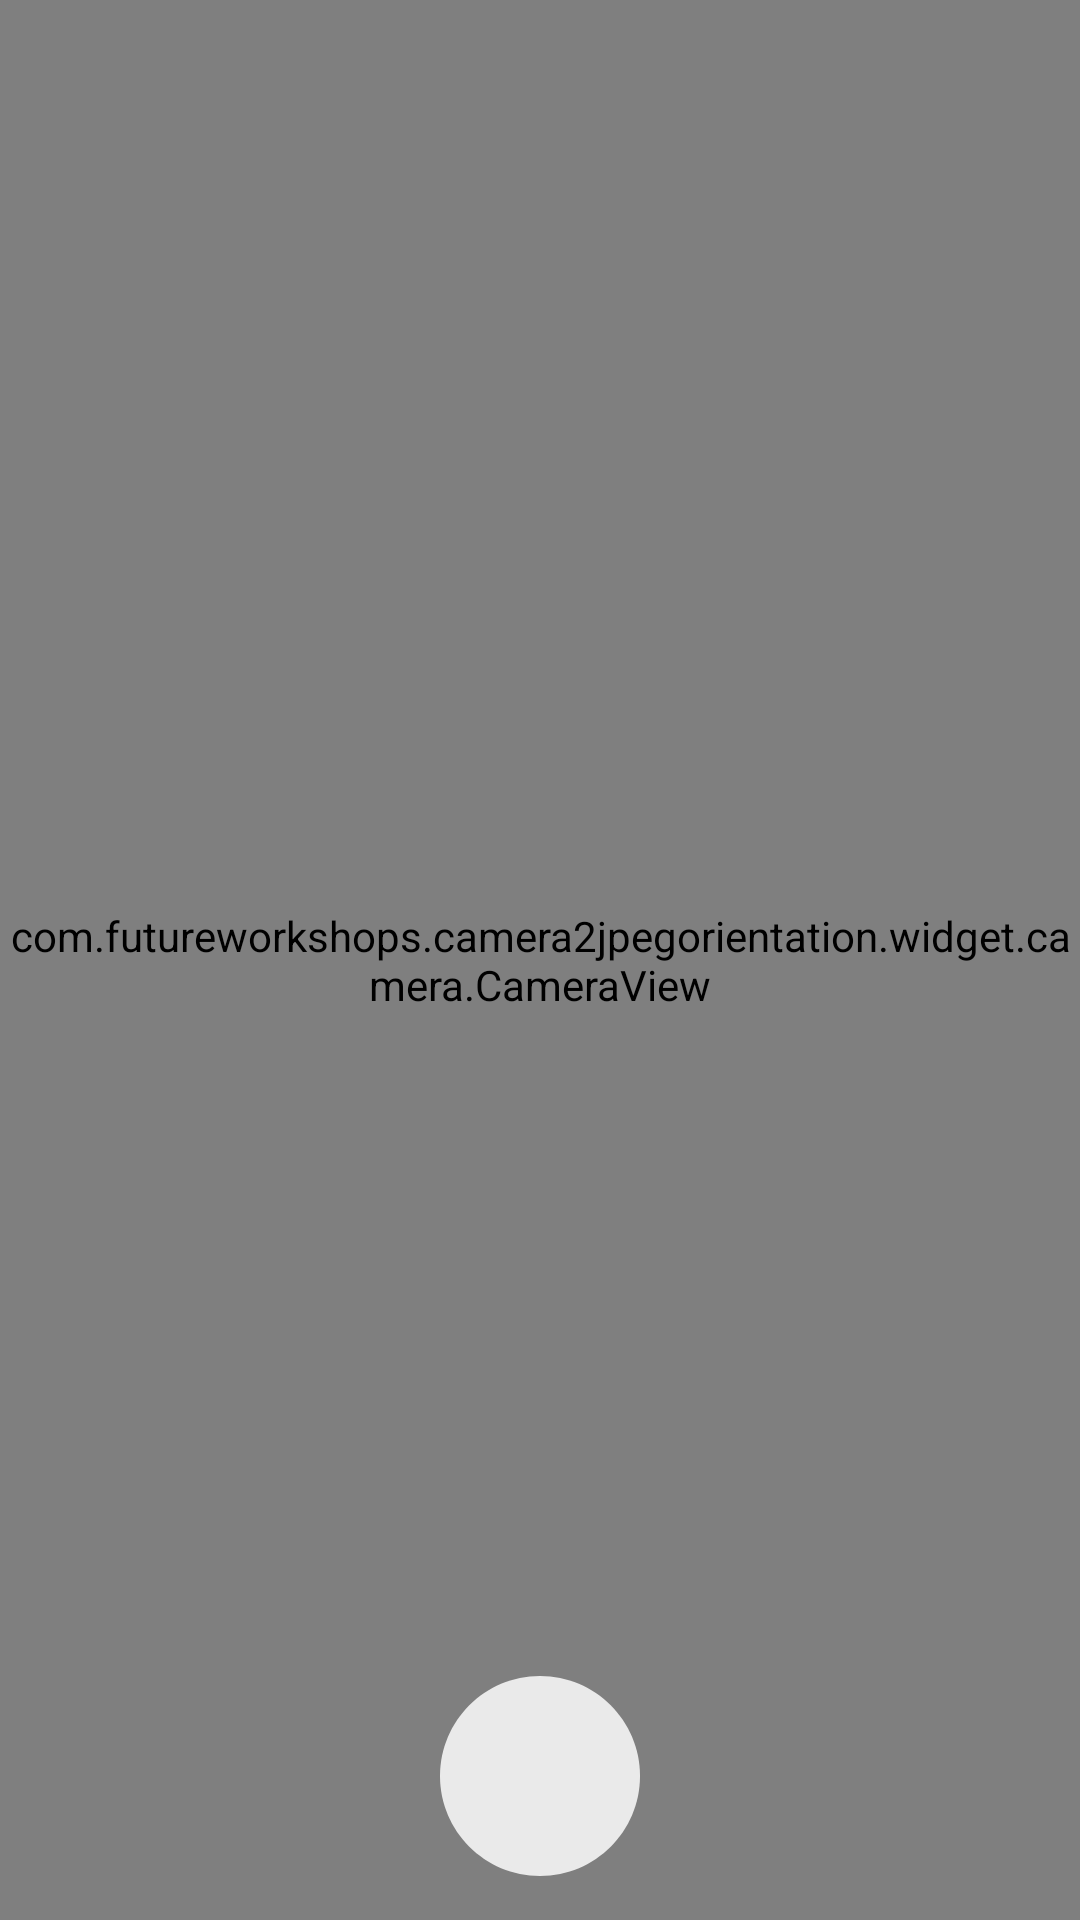

Reconstruct the res/layout file that produces this screen, plus the resources it refers to.
<!-- AndroidManifest.xml: activity theme AppTheme.FullScreen -->
<!-- res/layout/activity_camera.xml -->
<?xml version="1.0" encoding="utf-8"?>
<FrameLayout
    xmlns:android="http://schemas.android.com/apk/res/android"
    xmlns:tools="http://schemas.android.com/tools"
    android:layout_width="match_parent"
    android:layout_height="match_parent"
    tools:context="com.futureworkshops.camera2jpegorientation.presentation.camera.CameraActivity">
    
    <com.futureworkshops.camera2jpegorientation.widget.camera.CameraView
        android:id="@+id/cameraView"
        android:layout_width="match_parent"
        android:layout_height="match_parent"/>
    
    <ImageView
        android:id="@+id/shutter"
        android:layout_width="96dp"
        android:layout_height="96dp"
        android:layout_gravity="center_horizontal|bottom"
        android:padding="@dimen/default_padding"
        android:src="@drawable/ic_shutter"/>

</FrameLayout>
<!-- resources referenced by this layout -->
<resources>
  <dimen name="default_padding">8dp</dimen>
  <!-- drawable ic_shutter (drawable) -->
  <vector
      xmlns:android="http://schemas.android.com/apk/res/android" android:width="24dp"
      android:height="24dp" android:alpha="0.90"
      android:viewportHeight="24.0" android:viewportWidth="24.0">
      <path
          android:fillColor="#f7f7f7"
          android:pathData="M12,2C6.48,2 2,6.48 2,12s4.48,10 10,10 10,-4.48 10,-10S17.52,2 12,2z"/>
  </vector>
  <style name="AppTheme.FullScreen">
          <item name="android:windowTranslucentStatus">true</item>
          <item name="windowActionBar">false</item>
          <item name="windowNoTitle">true</item>
          <item name="android:windowBackground">@color/background</item>
          <item name="android:windowFullscreen">true</item>
          <item name="android:windowContentOverlay">@null</item>
      </style>
  <color name="background">#424242</color>
</resources>
